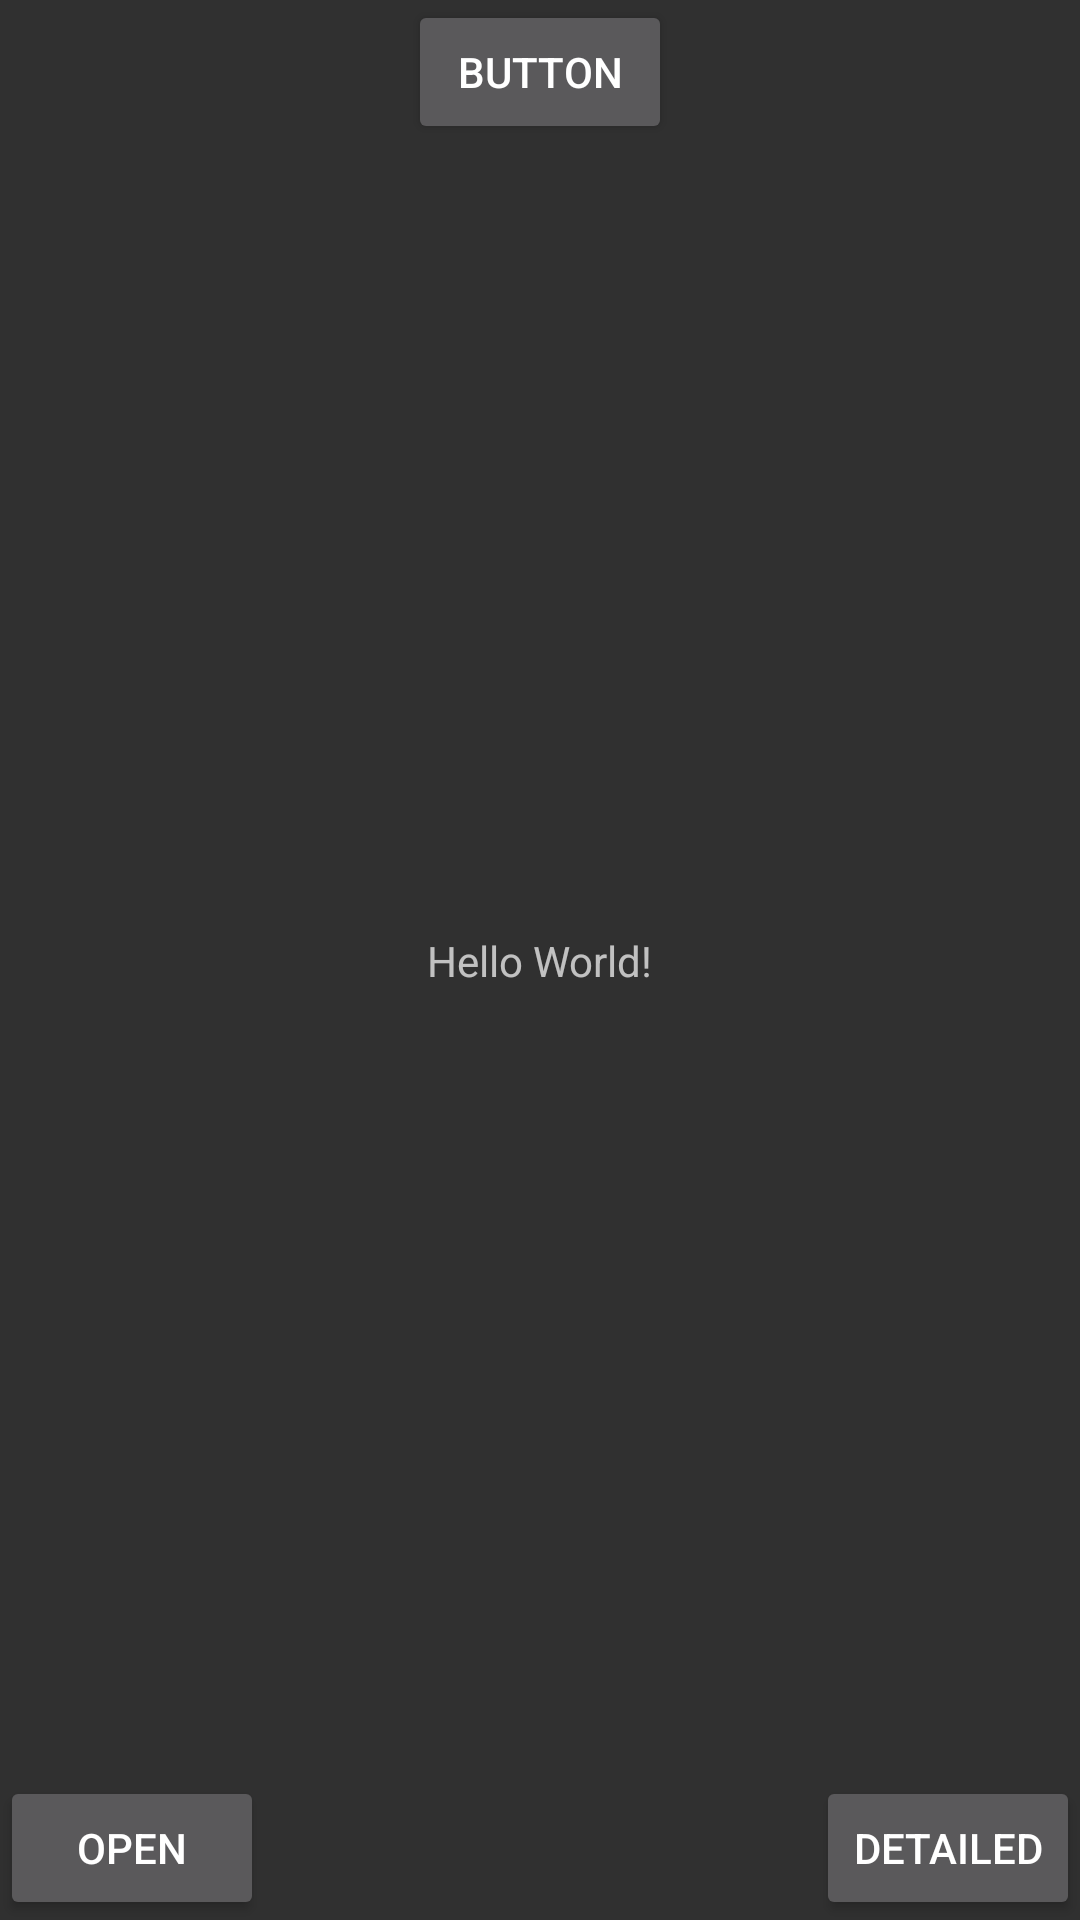

Write the Android layout XML for this screen, with the resource values it uses.
<!-- AndroidManifest.xml: application theme Theme.Design.NoActionBar -->
<!-- res/layout/activity_main.xml -->
<?xml version="1.0" encoding="utf-8"?>
<androidx.constraintlayout.widget.ConstraintLayout xmlns:android="http://schemas.android.com/apk/res/android"
    xmlns:app="http://schemas.android.com/apk/res-auto"
    xmlns:tools="http://schemas.android.com/tools"
    android:layout_width="match_parent"
    android:layout_height="match_parent"
    tools:context=".MainActivity">

    <TextView
        android:id="@+id/textView"
        android:layout_width="wrap_content"
        android:layout_height="wrap_content"
        android:text="Hello World!"
        app:layout_constraintBottom_toBottomOf="parent"
        app:layout_constraintLeft_toLeftOf="parent"
        app:layout_constraintRight_toRightOf="parent"
        app:layout_constraintTop_toTopOf="parent" />

    <Button
        android:id="@+id/sign_in"
        android:layout_width="wrap_content"
        android:layout_height="wrap_content"
        android:onClick="sign_in"
        android:text="Button"
        app:layout_constraintEnd_toEndOf="parent"
        app:layout_constraintStart_toStartOf="parent"
        app:layout_constraintTop_toTopOf="parent" />
    <Button
        android:id="@+id/buttonOpenCreate"
        android:layout_width="wrap_content"
        android:layout_height="wrap_content"
        android:onClick="onClickOpenCreate"
        android:text="Open"
        app:layout_constraintBottom_toBottomOf="parent"
        app:layout_constraintStart_toStartOf="parent" />

    <Button
        android:id="@+id/buttonDetailedView"
        android:layout_width="wrap_content"
        android:layout_height="wrap_content"
        android:onClick="onClickOpenDetailedView"
        android:text="Detailed"
        app:layout_constraintBottom_toBottomOf="parent"
        app:layout_constraintEnd_toEndOf="parent" />

</androidx.constraintlayout.widget.ConstraintLayout>
<!-- resources referenced by this layout -->
<resources>

</resources>
